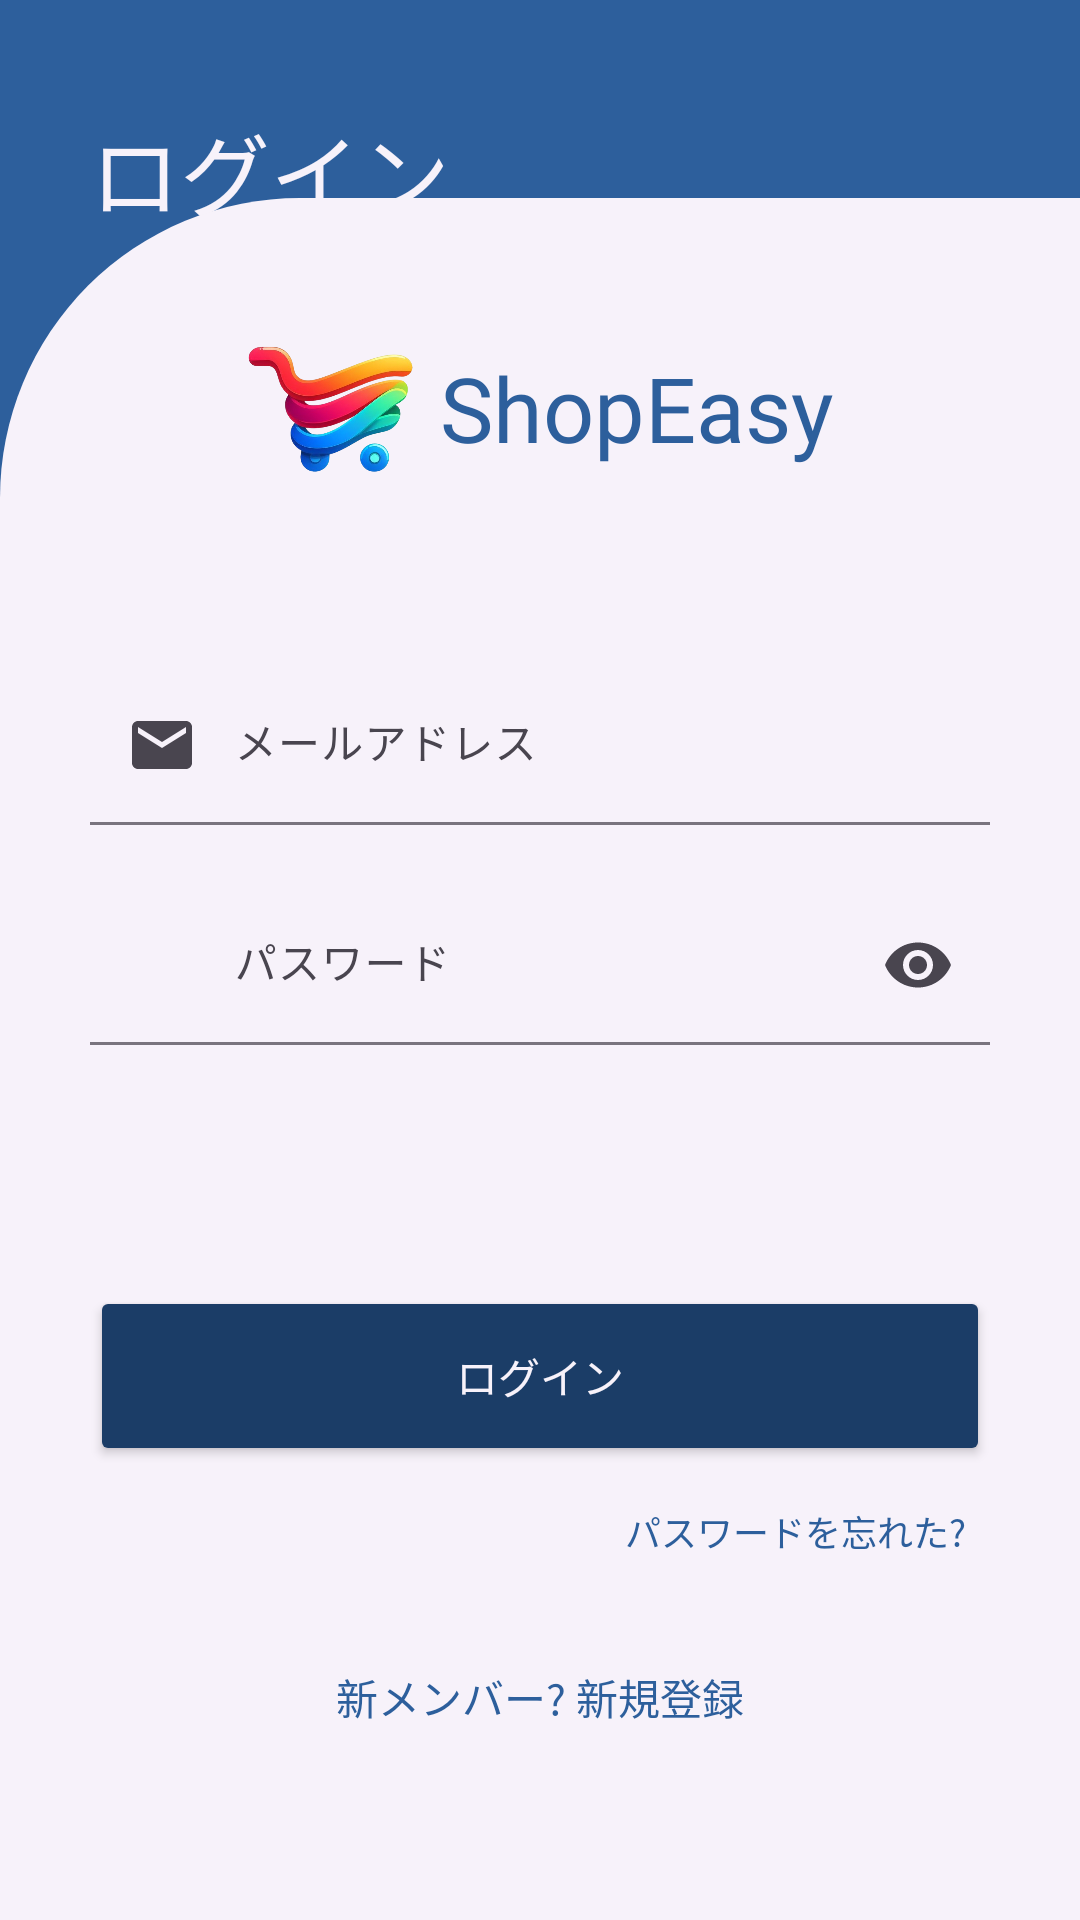

Layout XML and referenced resources for this Android screen:
<!-- AndroidManifest.xml: application theme Theme.Shopping_app -->
<!-- res/layout/fragment_login.xml -->
<?xml version="1.0" encoding="utf-8"?>
<FrameLayout
    xmlns:android="http://schemas.android.com/apk/res/android"
    xmlns:app="http://schemas.android.com/apk/res-auto"
    android:id="@+id/fragment_container"
    android:layout_width="match_parent"
    android:layout_height="match_parent">
    <androidx.constraintlayout.widget.ConstraintLayout
        android:layout_width="match_parent"
        android:layout_height="match_parent"
        android:gravity="bottom"
        android:orientation="vertical"
        android:background="@color/textColor">
        <TextView
            android:layout_width="match_parent"
            android:layout_height="wrap_content"
            android:paddingLeft="30dp"
            android:text="@string/login"
            android:textSize="30sp"
            style="@style/logInTextColor"
            android:layout_marginTop="35dp"
            app:layout_constraintEnd_toEndOf="parent"
            app:layout_constraintStart_toStartOf="parent"
            app:layout_constraintTop_toTopOf="parent"/>
        <LinearLayout
            android:layout_width="match_parent"
            android:layout_height="wrap_content"
            android:background="@drawable/logbg"
            android:orientation="vertical"
            android:paddingVertical="40dp"
            android:gravity="center_horizontal"
            app:layout_constraintEnd_toEndOf="parent"
            app:layout_constraintStart_toStartOf="parent"
            app:layout_constraintBottom_toBottomOf="parent">
            <LinearLayout
                android:id="@+id/logoLayout"
                android:layout_width="wrap_content"
                android:layout_height="wrap_content"
                android:gravity="center">
                <ImageView
                    android:layout_width="60dp"
                    android:layout_height="60dp"
                    android:src="@drawable/shopeasy_logo"
                    android:layout_marginRight="5dp"/>
                <TextView
                    android:layout_width="match_parent"
                    android:layout_height="wrap_content"
                    android:textSize="30sp"
                    android:text="@string/app_name"
                    android:textAlignment="center"
                    android:textColor="@color/textColor"/>
            </LinearLayout>
            <LinearLayout
                android:layout_width="match_parent"
                android:layout_height="wrap_content"
                android:orientation="vertical"
                android:layout_marginTop="40dp"
                android:layout_gravity="center_horizontal"
                android:paddingVertical="16dp"
                android:paddingHorizontal="30dp">
                <com.google.android.material.textfield.TextInputLayout
                    style="?attr/textInputFilledStyle"
                    android:id="@+id/emailTextInputLayout"
                    android:layout_width="match_parent"
                    android:layout_height="wrap_content"
                    android:hint="@string/email"
                    app:startIconDrawable="@drawable/ic_email"
                    app:endIconMode="clear_text"
                    app:hintEnabled="true"
                    app:errorEnabled="true">
                    <com.google.android.material.textfield.TextInputEditText
                        android:id="@+id/loginEmail"
                        android:layout_width="match_parent"
                        android:layout_height="wrap_content"
                        android:background="@color/transparent"
                        android:inputType="text"
                        android:imeOptions="actionNext"
                        android:paddingStart="48dp"
                        android:textColor="@color/textColor"
                        android:textSize="14sp" />
                </com.google.android.material.textfield.TextInputLayout>
                <com.google.android.material.textfield.TextInputLayout
                    style="?attr/textInputFilledStyle"
                    android:id="@+id/passwordTextInputLayout"
                    android:layout_width="match_parent"
                    android:layout_height="wrap_content"
                    android:hint="@string/password"
                    app:startIconDrawable="@drawable/ic_account_lock"
                    app:endIconMode="password_toggle"
                    app:hintEnabled="true"
                    app:errorEnabled="true">
                    <com.google.android.material.textfield.TextInputEditText
                        android:id="@+id/loginPassword"
                        android:layout_width="match_parent"
                        android:layout_height="wrap_content"
                        android:background="@color/transparent"
                        android:inputType="textPassword"
                        android:imeOptions="actionDone"
                        android:paddingStart="48dp"
                        android:textColor="@color/textColor"
                        android:textSize="14sp" />
                </com.google.android.material.textfield.TextInputLayout>
                <Button
                    style="@style/ButtonStyle"
                    android:textColor="@color/toolbarColorLight"
                    android:layout_width="match_parent"
                    android:layout_height="60dp"
                    android:text="@string/login"
                    android:id="@+id/loginButton"
                    android:textSize="14sp"
                    android:layout_marginTop="60dp"
                    app:cornerRadius = "20dp"/>
                <TextView
                    android:textColor="@color/textColor"
                    android:id="@+id/forgotPassword"
                    android:layout_width="wrap_content"
                    android:layout_height="wrap_content"
                    android:minWidth="151dp"
                    android:padding="8dp"
                    android:layout_gravity="end"
                    android:layout_marginTop="5dp"
                    android:gravity="end"
                    android:text="@string/forgotPassword"
                    android:textSize="12sp" />
                <TextView
                    android:layout_width="wrap_content"
                    android:layout_height="wrap_content"
                    android:id="@+id/signUpRedirectText"
                    android:text="@string/newMember"
                    android:layout_gravity="center"
                    android:padding="8dp"
                    android:layout_marginTop="20dp"
                    android:textColor="@color/textColor"
                    android:textSize="14sp"/>
            </LinearLayout>
        </LinearLayout>
    </androidx.constraintlayout.widget.ConstraintLayout>
</FrameLayout>
<!-- resources referenced by this layout -->
<resources>
  <color name="textColor">#2d5f9c</color>
  <color name="toolbarColorLight">#F7F2FA</color>
  <color name="transparent">#00FFFFFF</color>
  <!-- drawable ic_email (drawable) -->
  <vector android:height="24dp" android:tint="@color/iconColor"
      android:viewportHeight="24" android:viewportWidth="24"
      android:width="24dp" xmlns:android="http://schemas.android.com/apk/res/android">
      <path android:fillColor="@android:color/white" android:pathData="M20,4L4,4c-1.1,0 -1.99,0.9 -1.99,2L2,18c0,1.1 0.9,2 2,2h16c1.1,0 2,-0.9 2,-2L22,6c0,-1.1 -0.9,-2 -2,-2zM20,8l-8,5 -8,-5L4,6l8,5 8,-5v2z"/>
  </vector>
  <!-- drawable logbg (drawable) -->
  <?xml version="1.0" encoding="utf-8"?>
  <shape xmlns:android="http://schemas.android.com/apk/res/android"
      android:shape="rectangle">
      <solid android:color="@color/toolbarColorLight"/>
      <corners
          android:topLeftRadius="100dp"/>
  
  </shape>
  <!-- drawable shopeasy_logo: png bitmap (drawable, 208304 bytes) -->
  <string name="app_name">ShopEasy</string>
  <string name="email">メールアドレス</string>
  <string name="forgotPassword">パスワードを忘れた?</string>
  <string name="login">ログイン</string>
  <string name="newMember">新メンバー? 新規登録</string>
  <string name="password">パスワード</string>
  <style name="ButtonStyle" parent="ShapeAppearanceOverlay.Material3.FloatingActionButton">
          <item name="backgroundTint">@color/buttonColor</item>
          <item name="android:fontFamily">@font/rounded_mplus</item>
      </style>
  <style name="logInTextColor">
          <item name="android:textColor">@color/toolbarColorLight</item>
      </style>
  <style name="Theme.Shopping_app" parent="Base.Theme.Shopping_app" />
  <color name="iconColor">#535151</color>
  <color name="buttonColor">#1B3D67</color>
  <style name="Base.Theme.Shopping_app" parent="Theme.Material3.DayNight.NoActionBar">
          
          
          <item name="colorPrimary">@color/textColor</item> 
          <item name="colorPrimaryVariant">@color/buttonColor</item> 
          <item name="colorOnPrimary">@color/toolbarColorLight</item> 
          <item name="android:statusBarColor">@color/toolbarColorLight</item>
  
          <item name="android:navigationBarColor">@color/toolbarColorLight</item>
          <item name="fontFamily">@font/rounded_mplus</item>
          <item name="snackbarStyle">@style/MySnackBarStyle</item>
      </style>
  <style name="MySnackBarStyle" parent="Widget.Material3.Snackbar">
          <item name="android:layout_margin">40dp</item>
      </style>
</resources>
